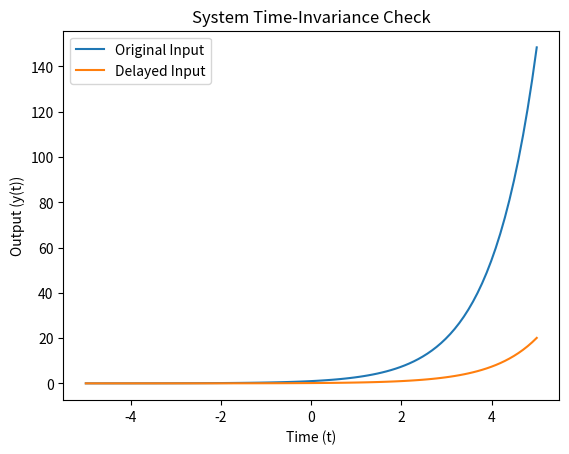

Recreate this plot in Python.
import numpy as np
import matplotlib.pyplot as plt

# Define the system function
def system_function(t):
    return np.exp(t)

# Time values
t_values = np.linspace(-5, 5, 100)

# Input signal
x_t = np.exp(t_values)

# Output for original input
y_t_original = system_function(t_values)

# Delayed input
t_delayed = t_values - 2  # Adjust the delay as needed

# Output for delayed input
y_t_delayed = system_function(t_delayed)

# Plot original and delayed outputs
plt.plot(t_values, y_t_original, label='Original Input')
plt.plot(t_values, y_t_delayed, label='Delayed Input')
plt.xlabel('Time (t)')
plt.ylabel('Output (y(t))')
plt.title('System Time-Invariance Check')
plt.legend()
plt.show()